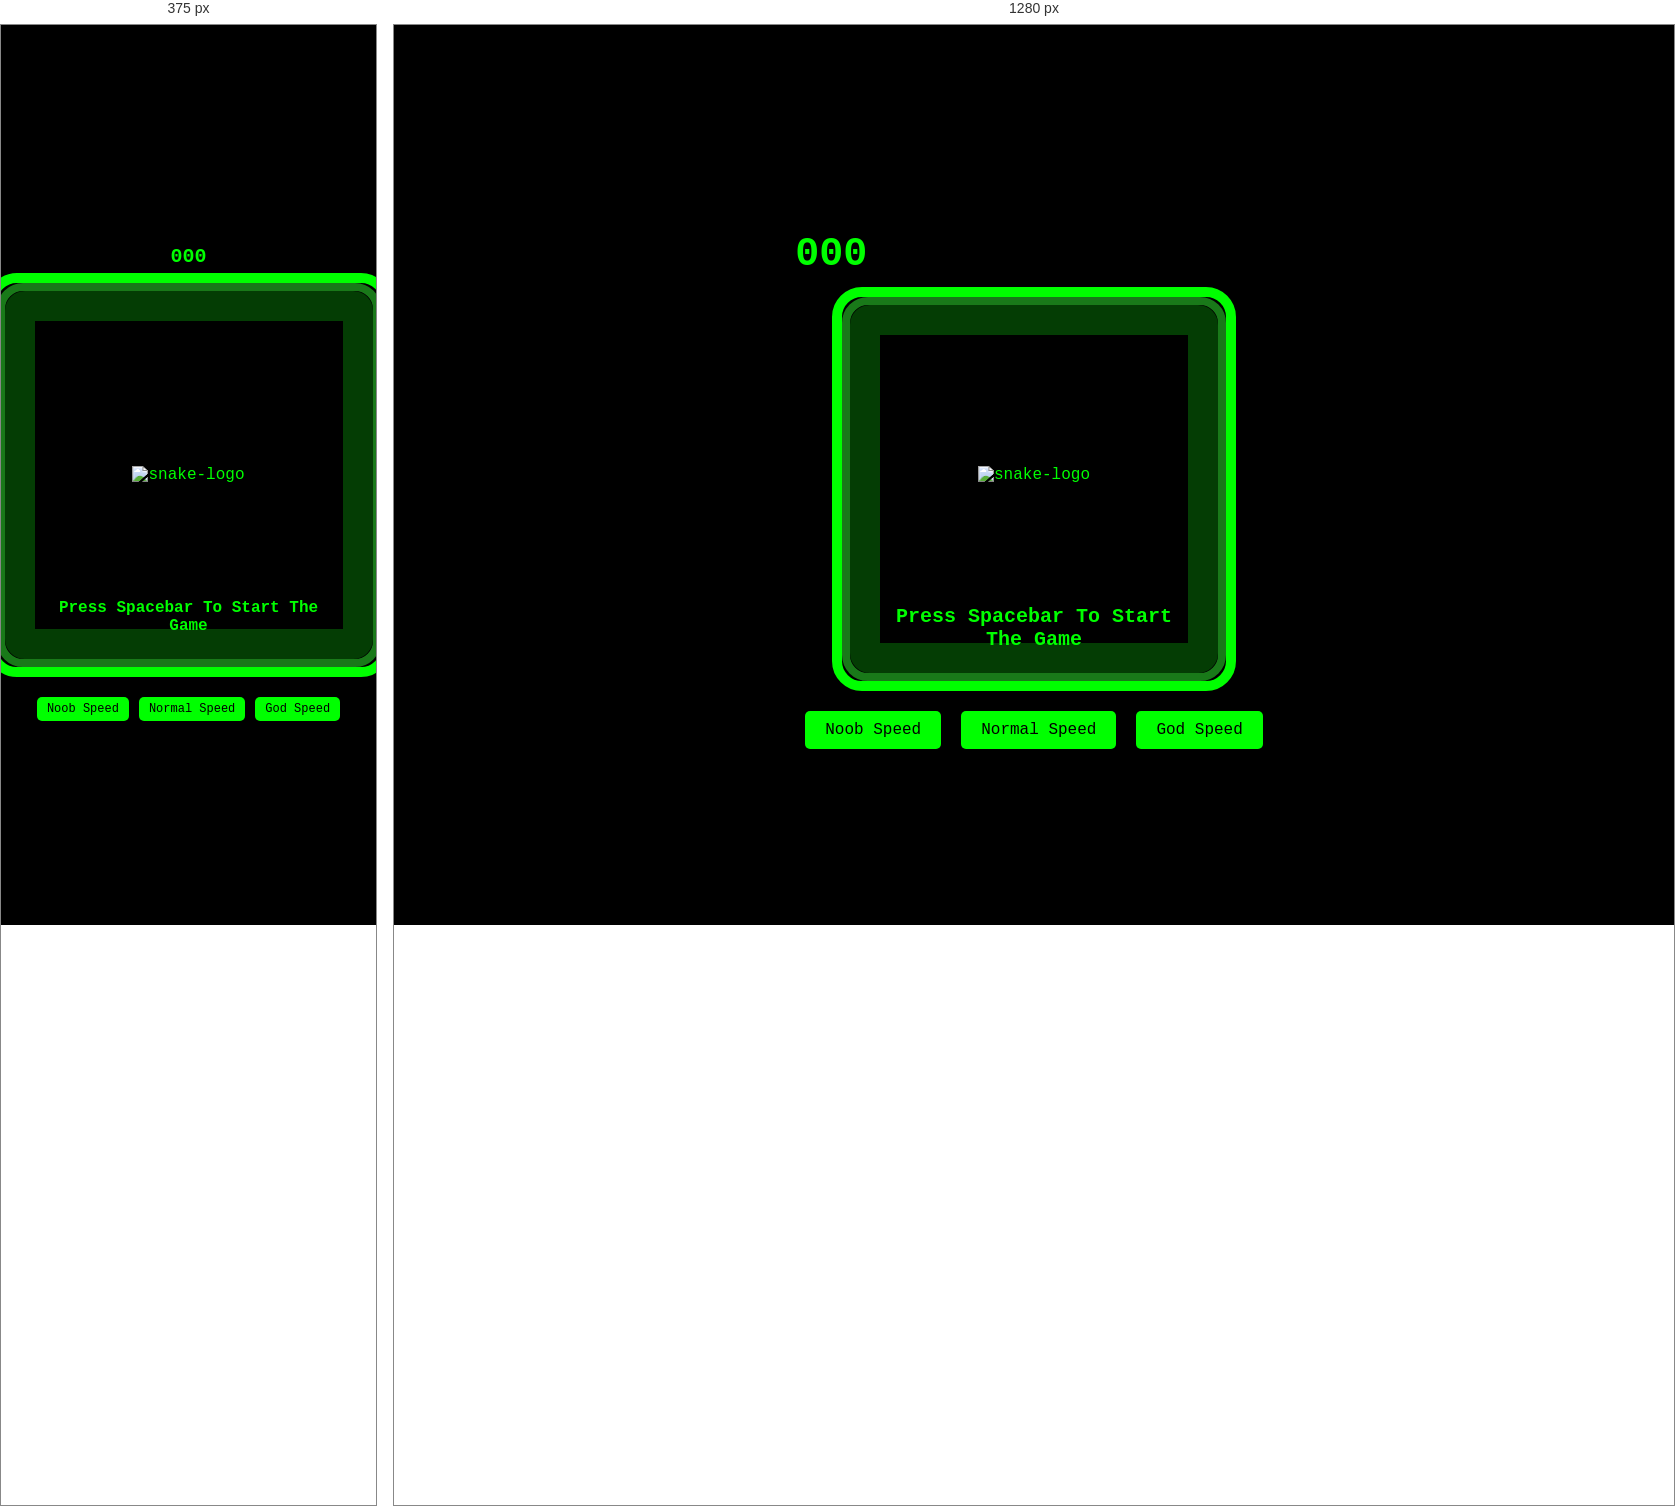
Rendered at 375 px and 1280 px, left to right.

<!-- file: index.html -->
<!DOCTYPE html>
<html lang="en">
<head>
  <meta charset="UTF-8">
  <meta name="viewport" content="width=device-width, initial-scale=1.0">
  <link rel="preconnect" href="https://fonts.googleapis.com">
  <link rel="preconnect" href="https://fonts.gstatic.com" crossorigin>
  <link href="https://fonts.googleapis.com/css2?family=VT323&display=swap" rel="stylesheet">
  <title>Snake Game</title>
  <link rel="stylesheet" href="style.css">
  <style>
    @media screen and (max-width: 600px) {
      #instruction-text {
        font-size: 16px;
      }
      .scores {
        flex-direction: column;
        align-items: center;
        margin-top: 10px;
      }
      #score, #highScore {
        font-size: 20px;
        margin: 5px 0;
      }
      .speed-buttons button {
        padding: 5px 10px;
        font-size: 12px;
        margin: 0 5px;
      }
    }
  </style>
  <script src="script.js" defer></script>
</head>
<body>
  <div class="container">
    <div class="scores">
      <h1 id="score">000</h1>
      <h1 id="highScore">000</h1>
    </div>
    <div class="game-border-1">
      <div class="game-border-2">
        <div class="game-border-3">
          <div id="game-board"></div>
        </div>
      </div>
    </div>
    <div class="speed-buttons">
      <button id="noobSpeedBtn" onclick="NoobSpeed()">Noob Speed</button>
      <button id="normalSpeedBtn" onclick="NormalSpeed()">Normal Speed</button>
      <button id="godSpeedBtn" onclick="GodSpeed()">God Speed</button>
    </div>
    <h1 id="instruction-text">Press spacebar to start the game</h1>
    <img id="logo" src="snake_photo.png" alt="snake-logo" />
  </div>
</body>
</html>
